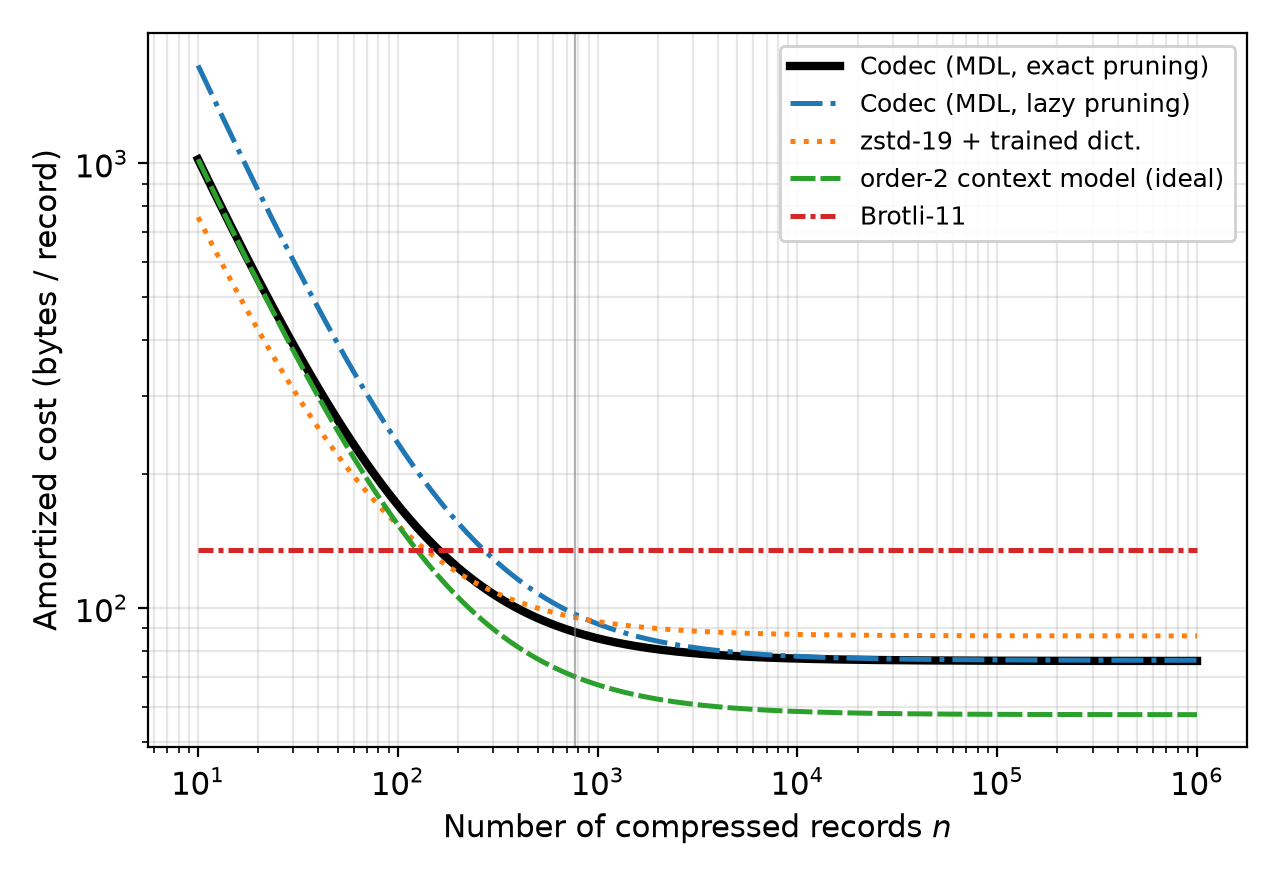

Data behind this chart, as committed beside it:
family, dict_bytes, dict_bytes_raw, dict_bytes_comp, slope_bytes_per_record, ratio_inf_pct, payload_bytes_per_record, charge, n_test, bytes_per_record_n10, bytes_per_record_n100, bytes_per_record_n770, bytes_per_record_n1000, bytes_per_record_n10000, bytes_per_record_n100000, bytes_per_record_n1000000, vs_ref
zlib9-raw+ztrained, 7906, 7906, 3370, 86.09, 43.05, 85.09, raw, 770, 876.7, 165.2, 96.36, 94, 86.89, 86.17, 86.1, ref better for n > 154
bzip2, 0.0, 0.0, 0.0, 173.7, 86.87, 171.8, raw, 770, 173.7, 173.7, 173.7, 173.7, 173.7, 173.7, 173.7, ref better for n > 97
codec-ablation[S=∅: pure LZ77], 472.6, 472.6, 384.6, 106.7, 53.35, 105.7, raw, 770, 154, 111.4, 107.3, 107.2, 106.8, 106.7, 106.7, ref better for n > 293
zstd19-min+ztrained, 6702, 6702, 2881, 86.59, 43.29, 85.59, raw, 770, 756.8, 153.6, 95.29, 93.29, 87.26, 86.65, 86.59, ref better for n > 261
CODEC[S=MDL m=1], 15842, 15842, 8125, 76.32, 38.16, 75.31, raw, 770, 1661, 234.7, 96.89, 92.16, 77.9, 76.47, 76.33, ref always better
lzma-raw, 0.0, 0.0, 0.0, 150.1, 75.05, 148.1, raw, 770, 150.1, 150.1, 150.1, 150.1, 150.1, 150.1, 150.1, ref better for n > 128
zstd19-min, 0.0, 0.0, 0.0, 143.7, 71.85, 141.8, raw, 770, 143.7, 143.7, 143.7, 143.7, 143.7, 143.7, 143.7, ref better for n > 140
ctxmodel-o2(ideal), 9640, 9640, 6569, 57.59, 28.8, 56.59, raw, 770, 1022, 154, 70.11, 67.23, 58.55, 57.69, 57.6, ref better for n < 10
ctxmodel-o1(ideal), 2511, 2511, 1957, 68.35, 34.18, 67.35, raw, 770, 319.5, 93.46, 71.61, 70.86, 68.6, 68.38, 68.35, ref never better
zstd19-min+sampled, 7360, 7360, 2883, 102.1, 51.05, 101.1, raw, 770, 838.1, 175.7, 111.7, 109.5, 102.8, 102.2, 102.1, ref better for n > 80
ctxmodel-o3(ideal), 18640, 18640, 12063, 54.18, 27.09, 53.18, raw, 770, 1918, 240.6, 78.39, 72.82, 56.04, 54.37, 54.2, ref better for n < 420
zlib9-raw+sampled, 7360, 7360, 2883, 87.77, 43.88, 86.77, raw, 770, 823.8, 161.4, 97.33, 95.13, 88.51, 87.84, 87.78, ref better for n > 178
codec-cross[S=zstd-trained], 7425, 7425, 3614, 72.49, 36.24, 71.48, raw, 770, 815, 146.7, 82.13, 79.91, 73.23, 72.56, 72.49, ref never better
zstd19-min+S, 6351, 6351, 2760, 104.2, 52.11, 103.2, raw, 770, 739.3, 167.7, 112.5, 110.6, 104.9, 104.3, 104.2, ref better for n > 110
zlib9-raw, 0.0, 0.0, 0.0, 143.2, 71.59, 141.2, raw, 770, 143.2, 143.2, 143.2, 143.2, 143.2, 143.2, 143.2, ref better for n > 141
CODEC[S=MDL m=-1], 9449, 9449, 5138, 76.06, 38.03, 75.06, raw, 770, 1021, 170.5, 88.33, 85.51, 77, 76.15, 76.07, ref.
brotli11, 0.0, 0.0, 0.0, 134.9, 67.45, 133.2, raw, 770, 134.9, 134.9, 134.9, 134.9, 134.9, 134.9, 134.9, ref better for n > 161
zlib6-framed, 0.0, 0.0, 0.0, 149.2, 74.6, 147.2, raw, 770, 149.2, 149.2, 149.2, 149.2, 149.2, 149.2, 149.2, ref better for n > 129
codec-ablation[RLZ: no self-ref.], 9282, 9282, 5024, 72.54, 36.27, 71.53, raw, 770, 1001, 165.4, 84.59, 81.82, 73.47, 72.63, 72.55, ref never better
zlib9-raw+S, 6351, 6351, 2760, 88.01, 44.01, 87.01, raw, 770, 723.1, 151.5, 96.26, 94.36, 88.64, 88.07, 88.02, ref better for n > 259
